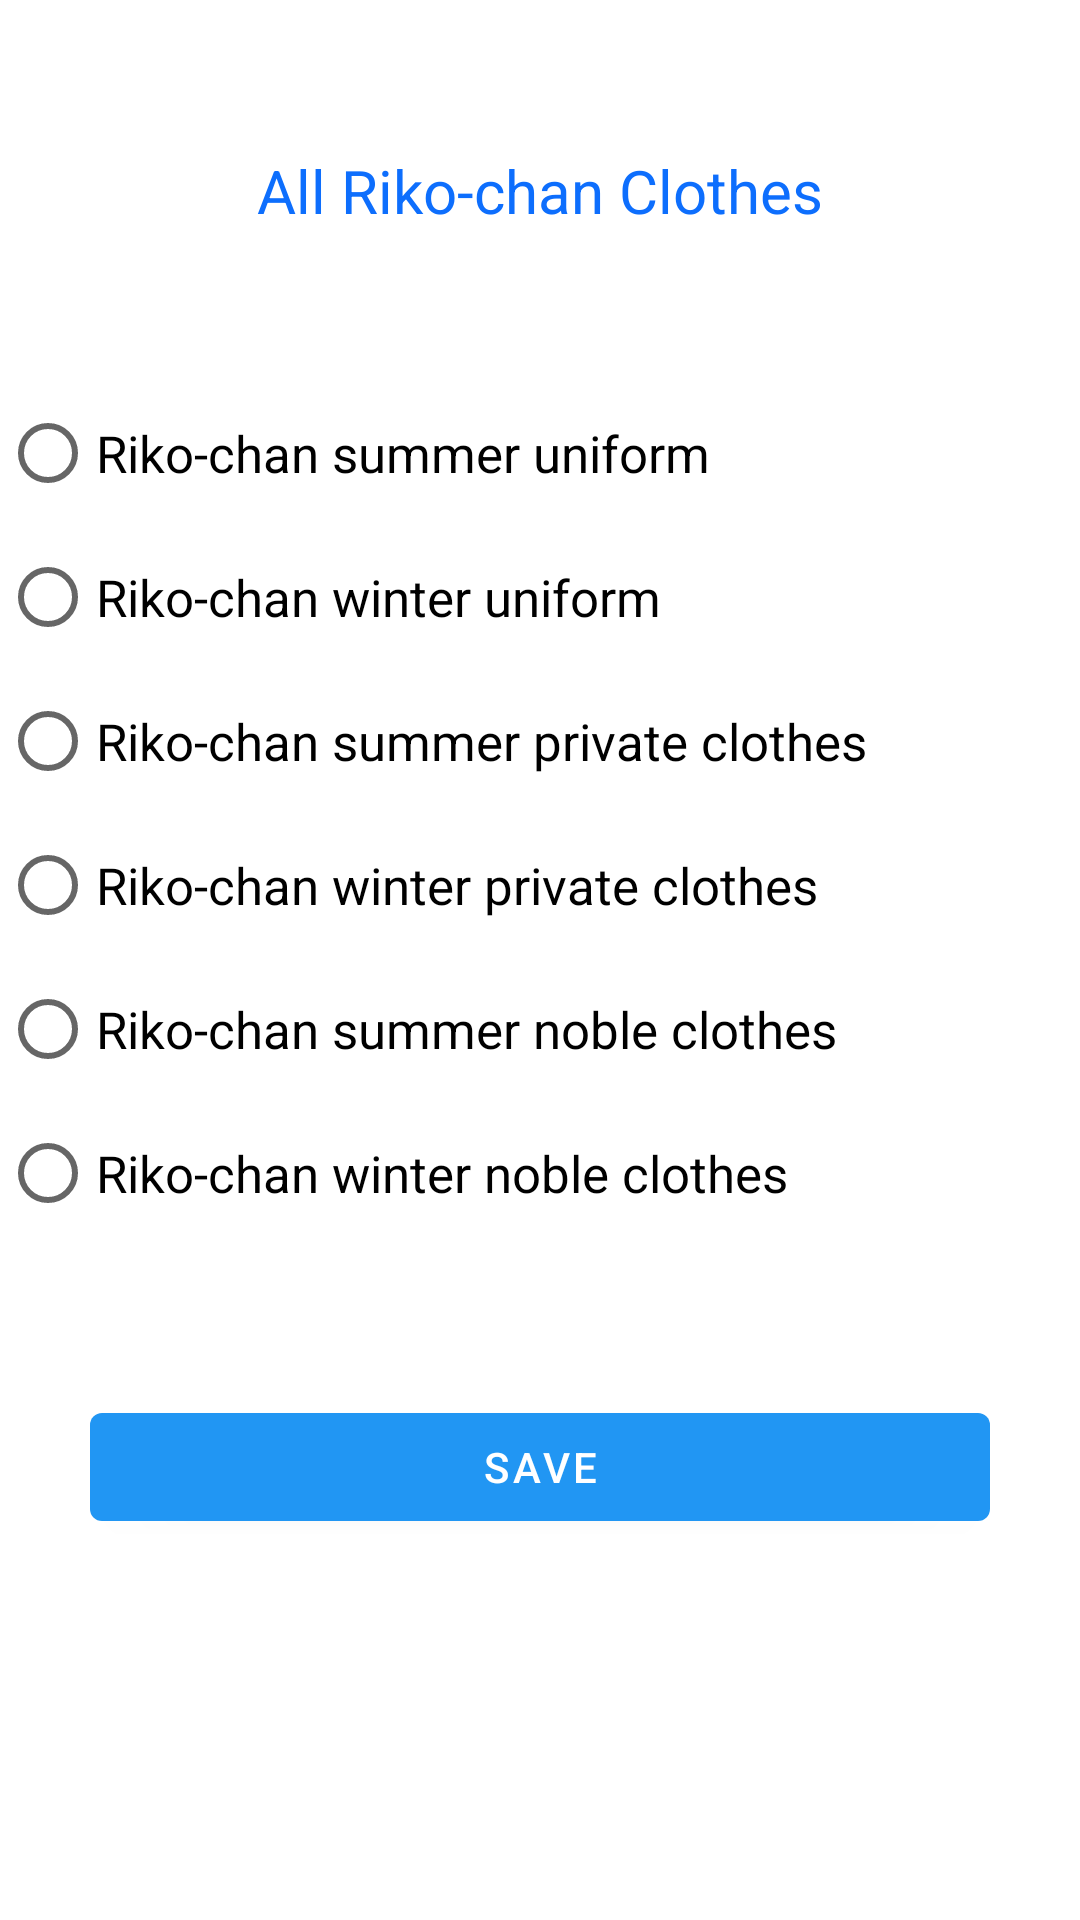

The Android layout XML behind this screen, and the referenced resources:
<!-- AndroidManifest.xml: application theme Theme.AboutRikochan -->
<!-- res/layout/activity_choose_image.xml -->
<?xml version="1.0" encoding="utf-8"?>
<androidx.constraintlayout.widget.ConstraintLayout xmlns:android="http://schemas.android.com/apk/res/android"
    xmlns:app="http://schemas.android.com/apk/res-auto"
    xmlns:tools="http://schemas.android.com/tools"
    android:id="@+id/main"
    android:layout_width="match_parent"
    android:layout_height="match_parent"
    tools:context=".ChooseImageActivity"
    android:backgroundTint="@color/white">

    <TextView
        android:id="@+id/all_clothes_name"
        android:layout_width="match_parent"
        android:layout_height="wrap_content"
        android:layout_marginStart="25dp"
        android:layout_marginTop="50dp"
        android:layout_marginEnd="25dp"
        android:gravity="center"
        android:text="@string/all_clothes"
        android:textColor="@color/primary"
        android:textSize="20sp"
        app:layout_constraintEnd_toEndOf="parent"
        app:layout_constraintStart_toStartOf="parent"
        app:layout_constraintTop_toTopOf="parent" />

    <RadioGroup
        android:id="@+id/clothes_radio_group"
        android:layout_width="match_parent"
        android:layout_height="wrap_content"
        android:layout_marginTop="50dp"
        android:orientation="vertical"
        app:layout_constraintEnd_toEndOf="parent"
        app:layout_constraintStart_toStartOf="parent"
        app:layout_constraintTop_toBottomOf="@+id/all_clothes_name">

        <RadioButton
            android:id="@+id/summer_uniform"
            android:layout_width="match_parent"
            android:layout_height="wrap_content"
            android:text="@string/summer_uniform"
            android:textColor="@color/black"
            android:textSize="17sp" />

        <RadioButton
            android:id="@+id/winter_uniform"
            android:layout_width="match_parent"
            android:layout_height="wrap_content"
            android:text="@string/winter_uniform"
            android:textColor="@color/black"
            android:textSize="17sp" />

        <RadioButton
            android:id="@+id/summer_private"
            android:layout_width="match_parent"
            android:layout_height="wrap_content"
            android:text="@string/summer_private"
            android:textColor="@color/black"
            android:textSize="17sp" />

        <RadioButton
            android:id="@+id/winter_private"
            android:layout_width="match_parent"
            android:layout_height="wrap_content"
            android:text="@string/winter_private"
            android:textColor="@color/black"
            android:textSize="17sp" />

        <RadioButton
            android:id="@+id/summer_noble"
            android:layout_width="match_parent"
            android:layout_height="wrap_content"
            android:text="@string/summer_noble"
            android:textColor="@color/black"
            android:textSize="17sp" />

        <RadioButton
            android:id="@+id/winter_noble"
            android:layout_width="match_parent"
            android:layout_height="wrap_content"
            android:text="@string/winter_noble"
            android:textColor="@color/black"
            android:textSize="17sp" />

    </RadioGroup>

    <com.google.android.material.button.MaterialButton
        android:id="@+id/save_button"
        android:layout_width="match_parent"
        android:layout_height="wrap_content"
        android:layout_marginStart="30dp"
        android:layout_marginTop="50dp"
        android:layout_marginEnd="30dp"
        android:text="@string/save"
        app:layout_constraintEnd_toEndOf="parent"
        app:layout_constraintStart_toStartOf="parent"
        app:layout_constraintTop_toBottomOf="@+id/clothes_radio_group" />

</androidx.constraintlayout.widget.ConstraintLayout>
<!-- resources referenced by this layout -->
<resources>
  <color name="primary">#0d6efd</color>
  <string name="all_clothes">All Riko-chan Clothes</string>
  <string name="save">Save</string>
  <string name="summer_noble">Riko-chan summer noble clothes</string>
  <string name="summer_private">Riko-chan summer private clothes</string>
  <string name="summer_uniform">Riko-chan summer uniform</string>
  <string name="winter_noble">Riko-chan winter noble clothes</string>
  <string name="winter_private">Riko-chan winter private clothes</string>
  <string name="winter_uniform">Riko-chan winter uniform</string>
  <style name="Theme.AboutRikochan" parent="Theme.MaterialComponents.Light.DarkActionBar">
          
          <item name="colorPrimary">@color/riko__chan_background</item>
          <item name="colorPrimaryVariant">@color/primary</item>
          <item name="colorOnPrimary">@color/white</item>
          
          <item name="colorSecondary">@color/teal_200</item>
          <item name="colorSecondaryVariant">@color/teal_700</item>
          <item name="colorOnSecondary">@color/black</item>
          
          <item name="android:statusBarColor">?attr/colorPrimaryVariant</item>
          
      </style>
  <color name="riko__chan_background">#2196F3</color>
  <!-- not gathered from this repository: default colours our renderer supplied (Android Studio template values) -->
  <color name="teal_200">#FF03DAC5</color>
  <color name="teal_700">#FF018786</color>
  <color name="black">#FF000000</color>
  <color name="white">#FFFFFFFF</color>
</resources>
